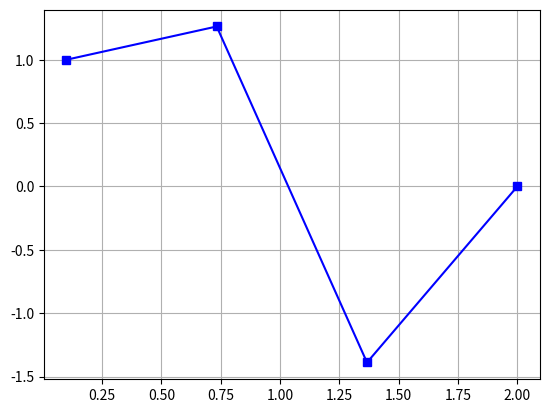

This figure's Python source:
# -*- coding: utf-8 -*-
import numpy as np
from pylab import *
from mpl_toolkits.mplot3d import Axes3D
from matplotlib import cm
import matplotlib.pyplot as plt
import scipy as sp
from scipy.interpolate import interp1d

#x1 = [1., 0.88,  0.67,  0.50,  0.35,  0.27, 0.18,  0.11,  0.08,  0.04,  0.04,  0.02]
#y1 = [0., 13.99, 27.99, 41.98, 55.98, 69.97, 83.97, 97.97, 111.96, 125.96, 139.95, 153.95]
x1 = [2, 1, .8, .1]
y1 = [0, .1, 1, 1]
# Combine lists into list of tuples
points = zip(x1, y1)

# Sort list of tuples by x-value
points = sorted(points, key=lambda point: point[0])

# Split list of tuples into two list of x values any y values
x1, y1 = zip(*points)

new_length = 4
new_x = np.linspace(min(x1), max(x1), new_length)
new_y = sp.interpolate.interp1d(x1, y1, kind='cubic')(new_x)

plot(new_x, new_y, 'bs-', picker=5)
#xlim([-5,5])
#ylim([-5,5])
grid(True)
show()